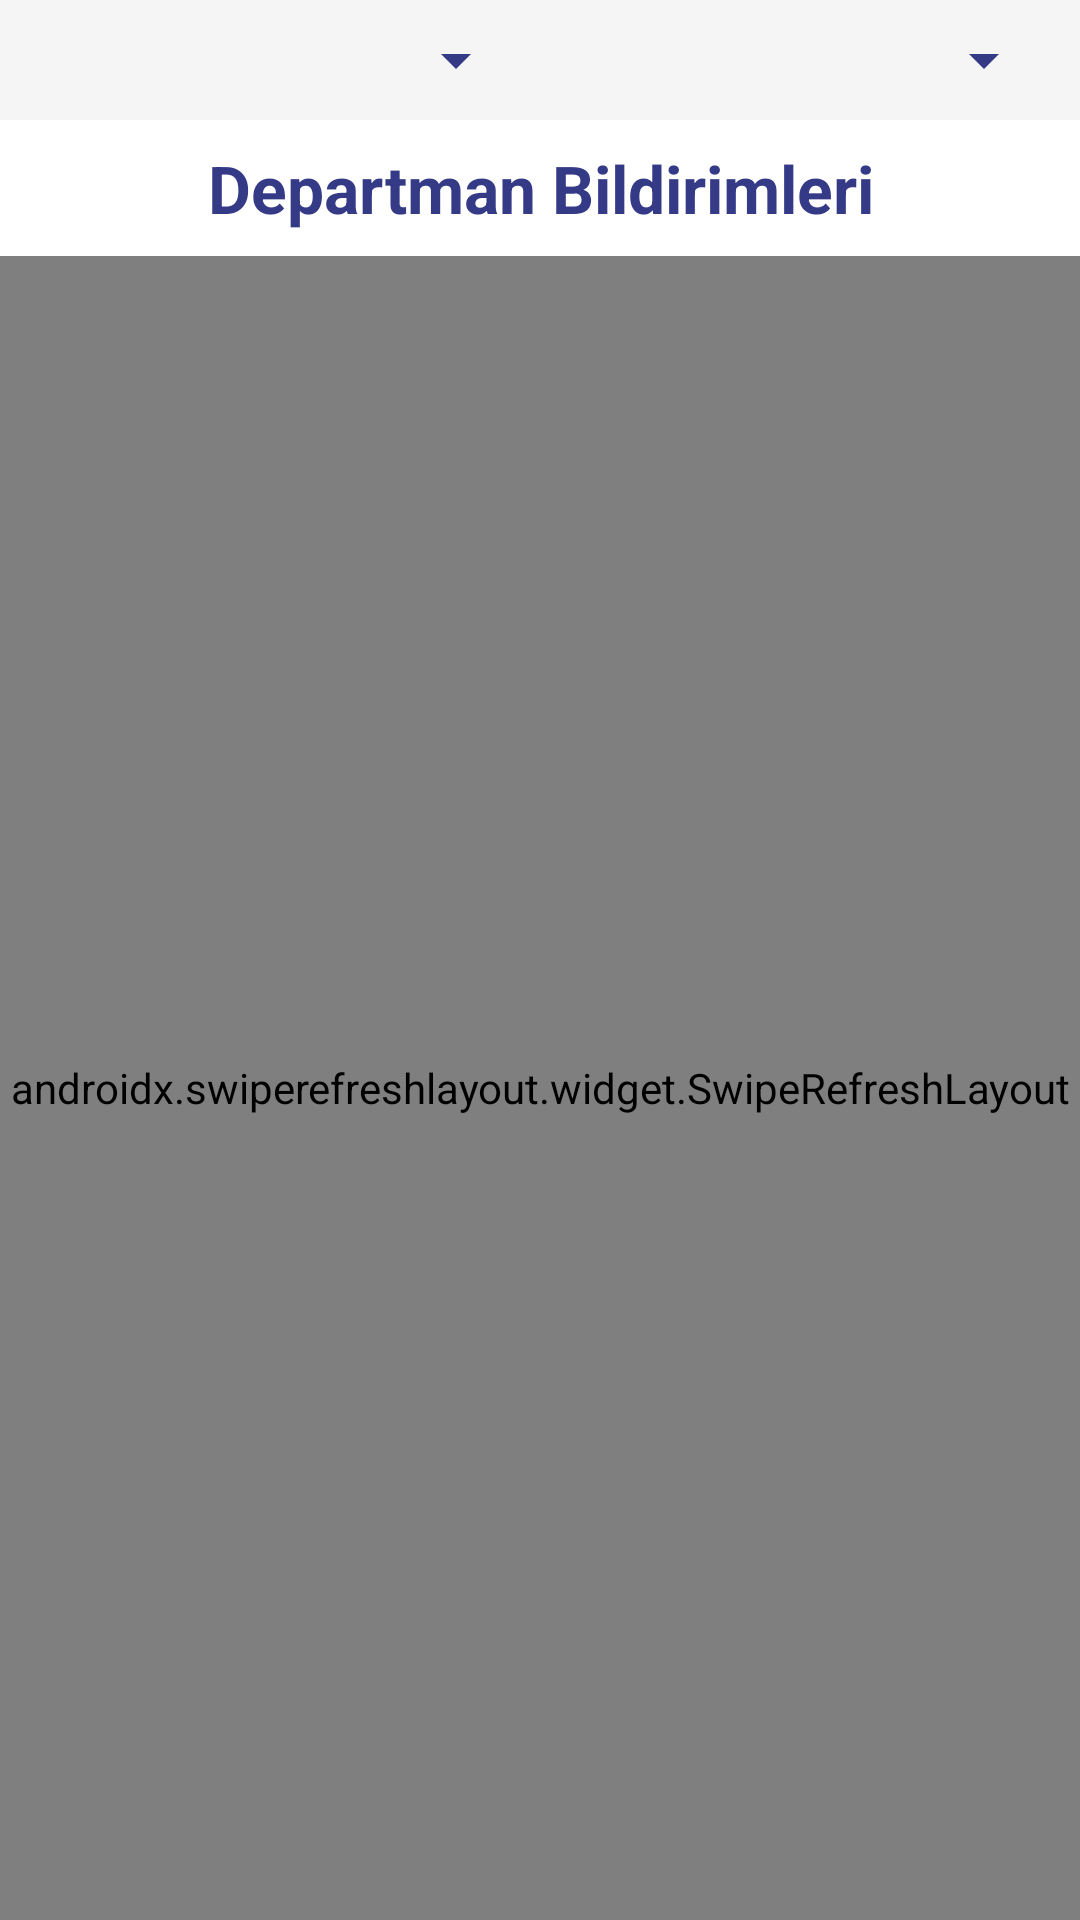

Layout XML and referenced resources for this Android screen:
<!-- AndroidManifest.xml: application theme Theme.SosCloud -->
<!-- res/layout/fragment_department_notifications.xml -->
<?xml version="1.0" encoding="utf-8"?>

<androidx.constraintlayout.widget.ConstraintLayout xmlns:android="http://schemas.android.com/apk/res/android"
    xmlns:app="http://schemas.android.com/apk/res-auto"
    xmlns:tools="http://schemas.android.com/tools"
    android:layout_width="match_parent"
    android:layout_height="match_parent"
    android:background="@android:color/white">

    
    <LinearLayout
        android:id="@+id/filterContainer"
        android:layout_width="0dp"
        android:layout_height="wrap_content"
        android:orientation="horizontal"
        android:padding="8dp"
        android:background="#F5F5F5"
        app:layout_constraintTop_toTopOf="parent"
        app:layout_constraintStart_toStartOf="parent"
        app:layout_constraintEnd_toEndOf="parent">

        <Spinner
            android:id="@+id/statusFilterSpinner"
            android:layout_width="0dp"
            android:layout_height="wrap_content"
            android:layout_weight="1"
            android:spinnerMode="dropdown"
            android:popupTheme="@style/Theme.AppCompat.Light" />

        <Spinner
            android:id="@+id/dateFilterSpinner"
            android:layout_width="0dp"
            android:layout_height="wrap_content"
            android:layout_weight="1"
            android:layout_marginStart="8dp"
            android:spinnerMode="dropdown"
            android:popupTheme="@style/Theme.AppCompat.Light" />
    </LinearLayout>

    
    <TextView
        android:id="@+id/title"
        android:layout_width="match_parent"
        android:layout_height="wrap_content"
        android:text="Departman Bildirimleri"
        android:textAlignment="center"
        android:textColor="@color/maintextcolor"
        android:textSize="22sp"
        android:textStyle="bold"
        android:paddingTop="8dp"
        android:paddingBottom="8dp"
        app:layout_constraintTop_toBottomOf="@id/filterContainer"
        app:layout_constraintStart_toStartOf="parent"
        app:layout_constraintEnd_toEndOf="parent" />

    
    <androidx.swiperefreshlayout.widget.SwipeRefreshLayout
        android:id="@+id/swipeRefreshLayout"
        android:layout_width="0dp"
        android:layout_height="0dp"
        app:layout_constraintTop_toBottomOf="@id/title"
        app:layout_constraintBottom_toBottomOf="parent"
        app:layout_constraintStart_toStartOf="parent"
        app:layout_constraintEnd_toEndOf="parent">

        <androidx.recyclerview.widget.RecyclerView
            android:id="@+id/recyclerViewDepartmentNotifications"
            android:layout_width="match_parent"
            android:layout_height="match_parent"
            android:clipToPadding="false"
            android:paddingTop="8dp"
            android:paddingBottom="8dp"
            android:paddingHorizontal="8dp" />
    </androidx.swiperefreshlayout.widget.SwipeRefreshLayout>

    
    <TextView
        android:id="@+id/emptyView"
        android:layout_width="wrap_content"
        android:layout_height="wrap_content"
        android:text="Bildirim bulunmamaktadır"
        android:textSize="18sp"
        android:textColor="@color/black"
        android:visibility="gone"
        app:layout_constraintTop_toBottomOf="@id/title"
        app:layout_constraintBottom_toBottomOf="parent"
        app:layout_constraintStart_toStartOf="parent"
        app:layout_constraintEnd_toEndOf="parent" />

</androidx.constraintlayout.widget.ConstraintLayout>
<!-- resources referenced by this layout -->
<resources>
  <color name="black">#FF000000</color>
  <color name="maintextcolor">#343a86</color>
  <style name="Theme.SosCloud" parent="Base.Theme.SosCloud" />
  <style name="Base.Theme.SosCloud" parent="Theme.Material3.DayNight.NoActionBar">
          
          <item name="colorControlNormal">@color/maintextcolor</item>
          <item name="android:textColorPrimary">@color/maintextcolor</item>
          <item name="actionBarStyle">@style/CustomAppBarStyle</item>
      </style>
  <style name="CustomAppBarStyle" parent="ThemeOverlay.MaterialComponents.Dark.ActionBar">
          <item name="colorControlNormal">@android:color/white</item>
          <item name="android:textColorPrimary">@android:color/white</item>
          <item name="android:textColorSecondary">@android:color/white</item>
          <item name="actionMenuTextColor">@android:color/white</item>
          <item name="android:tint">@android:color/white</item>
      </style>
</resources>
